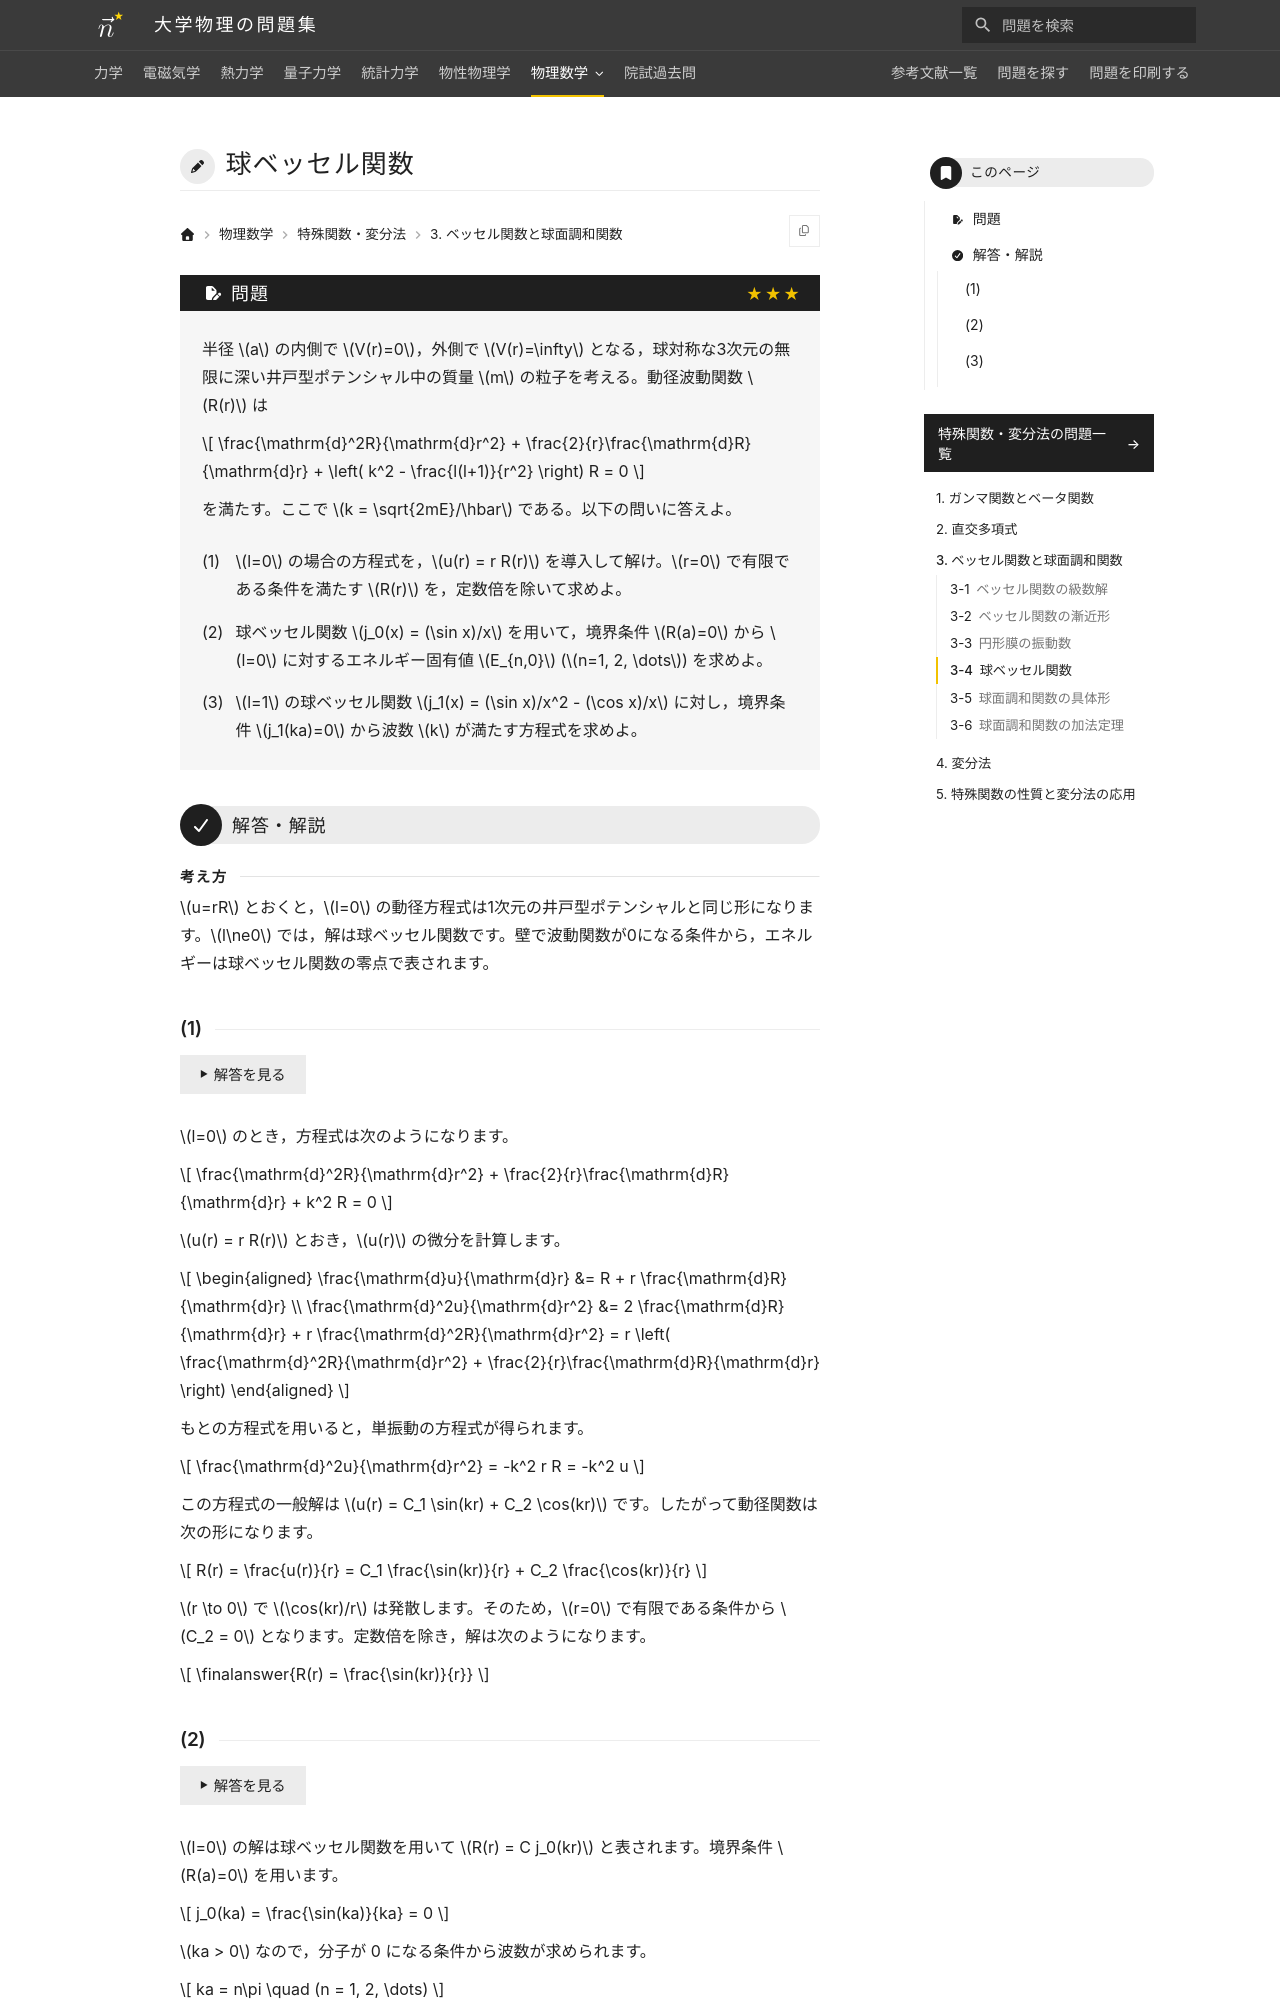

repository: Nanana-2/physics-site · page: 12special_functions/03/03_040/index.html · generator: mkdocs

---
tags:
  - 発展
---

# 球ベッセル関数

## 問題
球対称な 3 次元無限に深い井戸型ポテンシャル（半径 $a$ の内側で $V(r)=0$，外側で $V(r)=\infty$）中の質量 $m$ の粒子を考える。動径波動関数 $R(r)$ は

$$
\frac{\mathrm{d}^2R}{\mathrm{d}r^2} + \frac{2}{r}\frac{\mathrm{d}R}{\mathrm{d}r} + \left( k^2 - \frac{l(l+1)}{r^2} \right) R = 0
$$

を満たす。ここで $k = \sqrt{2mE}/\hbar$ である。以下の問いに答えよ。

(1) $l=0$ の場合の方程式を，$u(r) = r R(r)$ を導入して解け。$r=0$ で有限である条件を満たす $R(r)$ を，定数倍を除いて求めよ。

(2) 球ベッセル関数 $j_0(x) = (\sin x)/x$ を用いて，境界条件 $R(a)=0$ から $l=0$ に対するエネルギー固有値 $E_{n,0}$ ($n=1, 2, \dots$) を求めよ。

(3) $l=1$ の球ベッセル関数 $j_1(x) = (\sin x)/x^2 - (\cos x)/x$ に対し，境界条件 $j_1(ka)=0$ から波数が満たすべき超越方程式を導け。

---

## 解答・解説
